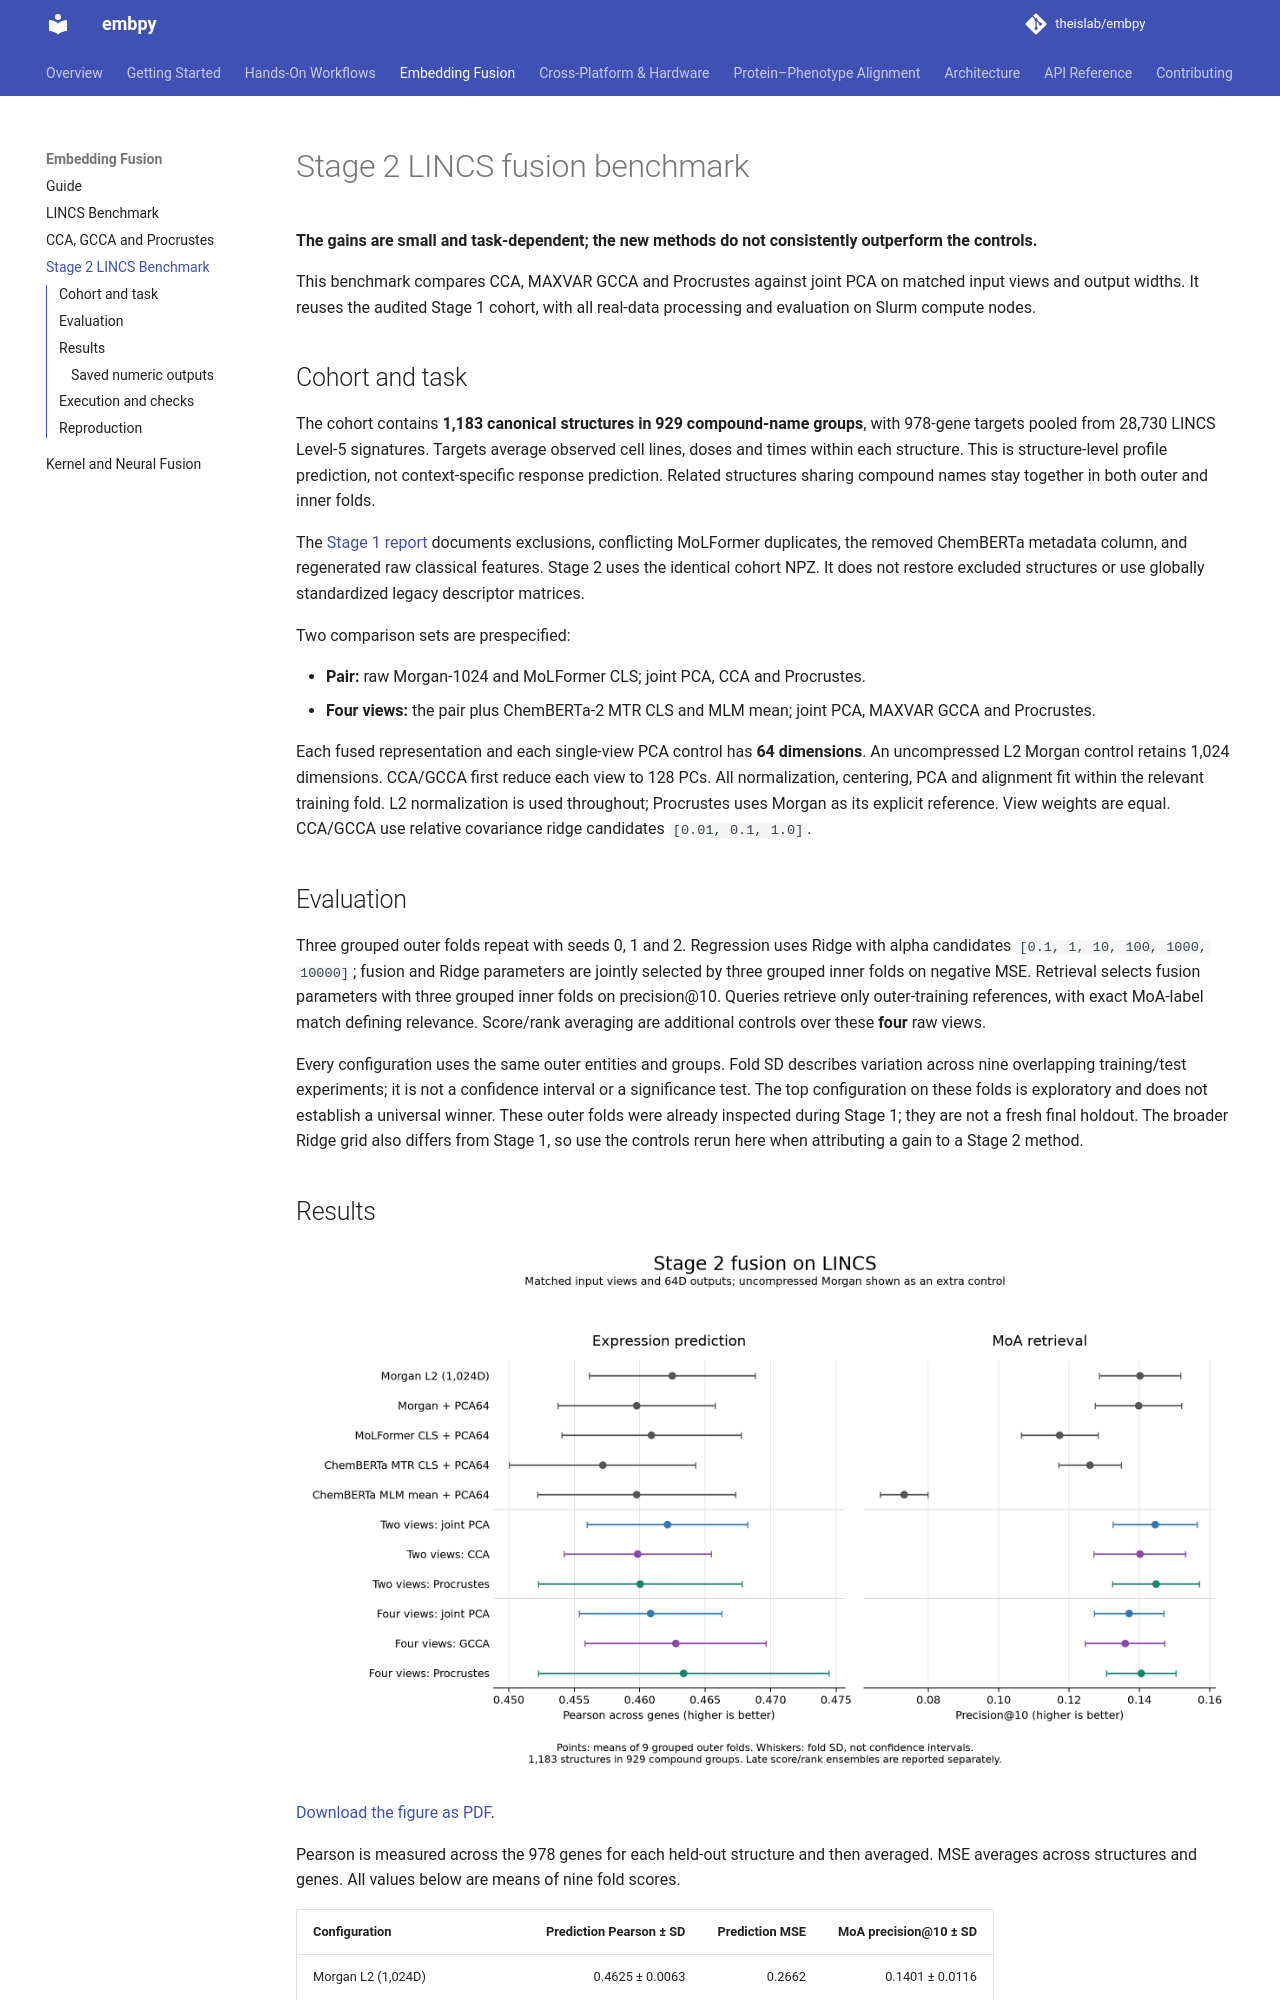

repository: theislab/embpy · page: fusion_alignment_benchmark_lincs/index.html · generator: mkdocs

# Stage 2 LINCS fusion benchmark

**The gains are small and task-dependent; the new methods do not consistently outperform the controls.**

This benchmark compares CCA, MAXVAR GCCA and Procrustes against joint PCA on
matched input views and output widths. It reuses the audited Stage 1 cohort,
with all real-data processing and evaluation on Slurm compute nodes.

## Cohort and task

The cohort contains **1,183 canonical structures in 929 compound-name groups**,
with 978-gene targets pooled from 28,730 LINCS Level-5 signatures. Targets average
observed cell lines, doses and times within each structure. This is structure-level
profile prediction, not context-specific response prediction. Related structures
sharing compound names stay together in both outer and inner folds.

The [Stage 1 report](fusion_benchmark_lincs.md) documents exclusions, conflicting
MoLFormer duplicates, the removed ChemBERTa metadata column, and regenerated raw
classical features. Stage 2 uses the identical cohort NPZ. It does not restore
excluded structures or use globally standardized legacy descriptor matrices.

Two comparison sets are prespecified:

- **Pair:** raw Morgan-1024 and MoLFormer CLS; joint PCA, CCA and Procrustes.
- **Four views:** the pair plus ChemBERTa-2 MTR CLS and MLM mean; joint PCA,
  MAXVAR GCCA and Procrustes.

Each fused representation and each single-view PCA control has **64 dimensions**.
An uncompressed L2 Morgan control retains 1,024 dimensions. CCA/GCCA first reduce
each view to 128 PCs. All normalization, centering, PCA and alignment fit within
the relevant training fold. L2 normalization is used throughout; Procrustes uses
Morgan as its explicit reference. View weights are equal. CCA/GCCA use relative
covariance ridge candidates `[0.01, 0.1, 1.0]`.

## Evaluation

Three grouped outer folds repeat with seeds 0, 1 and 2. Regression uses Ridge with
alpha candidates `[0.1, 1, 10, 100, 1000, 10000]`; fusion and Ridge parameters are jointly
selected by three grouped inner folds on negative MSE. Retrieval selects fusion
parameters with three grouped inner folds on precision@10. Queries retrieve only
outer-training references, with exact MoA-label match defining relevance.
Score/rank averaging are additional controls over these **four** raw views.

Every configuration uses the same outer entities and groups. Fold SD describes
variation across nine overlapping training/test experiments; it is not a
confidence interval or a significance test. The top configuration on these
folds is exploratory and does not establish a universal winner.
These outer folds were already inspected during Stage 1; they are not a fresh
final holdout. The broader Ridge grid also differs from Stage 1, so use the
controls rerun here when attributing a gain to a Stage 2 method.
